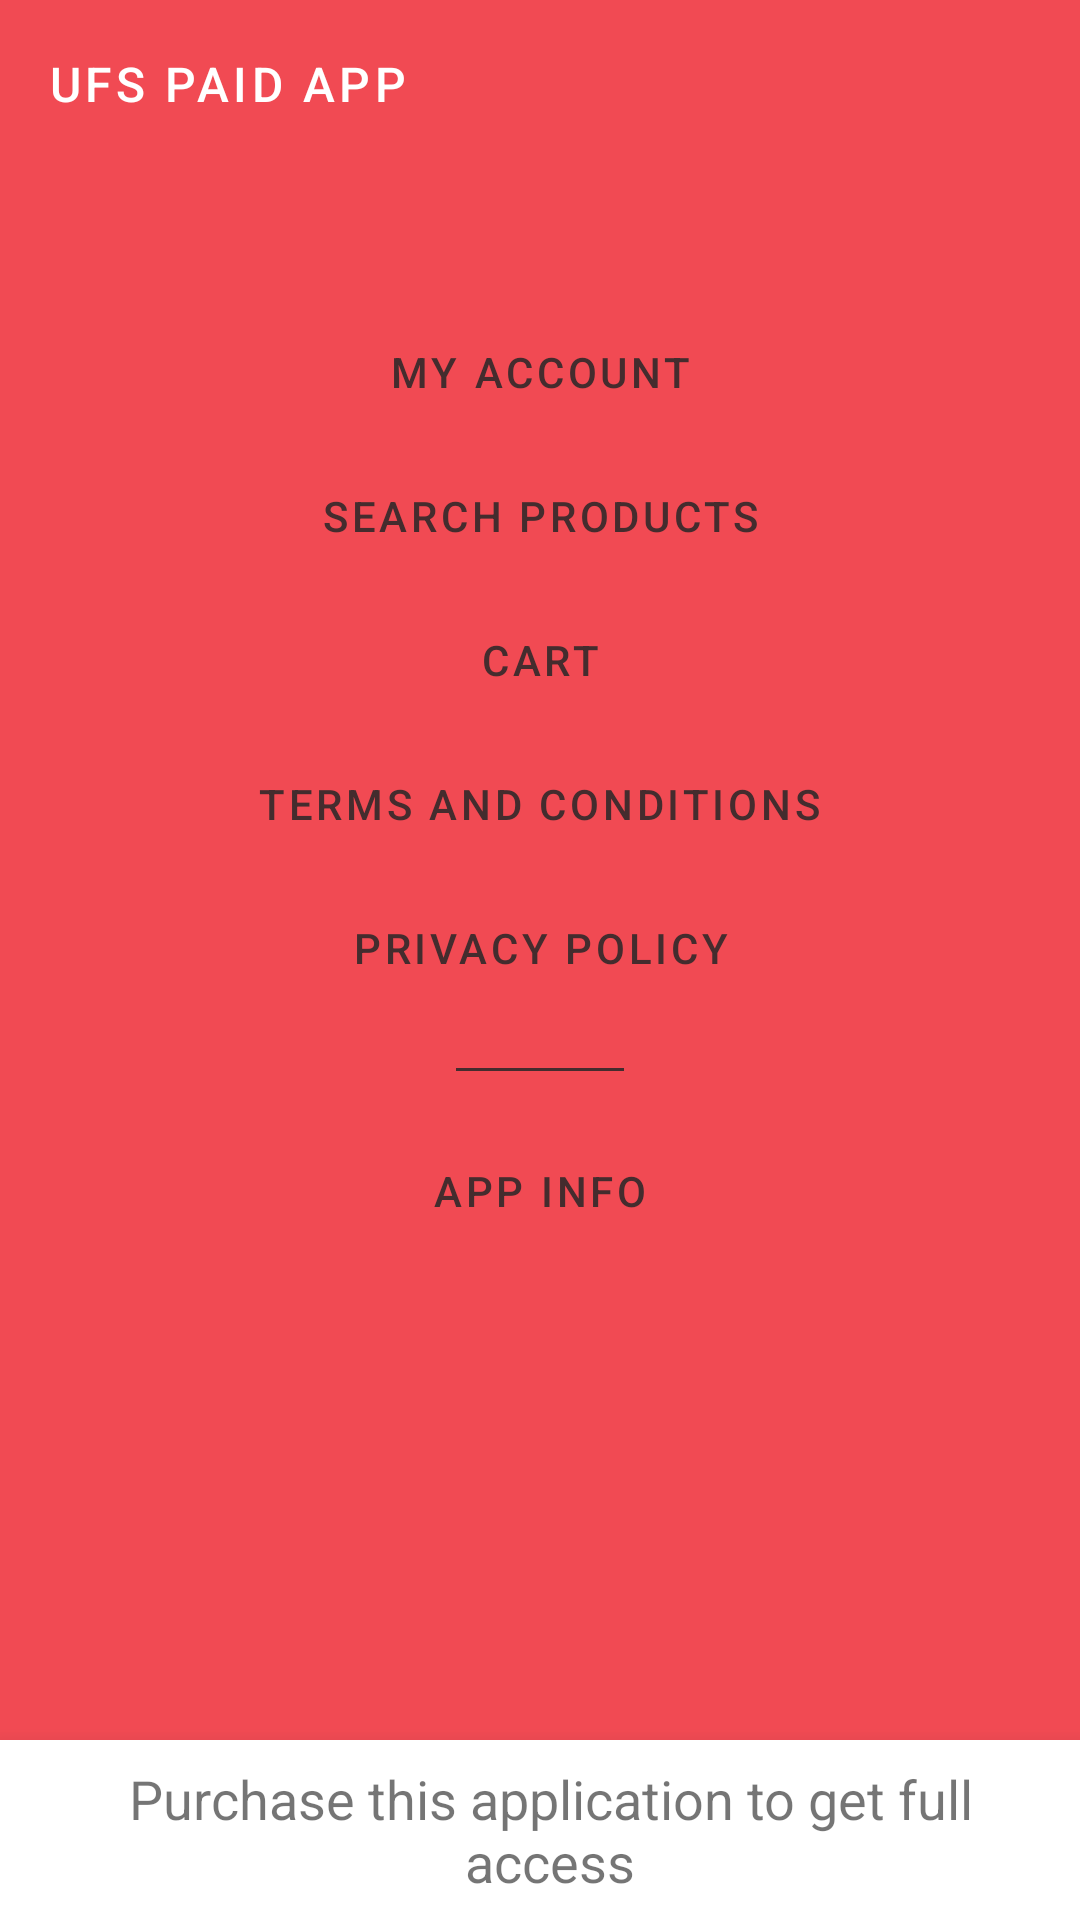

The Android layout XML behind this screen, and the referenced resources:
<!-- AndroidManifest.xml: application theme AppTheme -->
<!-- res/layout/layout_home_screen.xml -->
<?xml version="1.0" encoding="utf-8"?>
<RelativeLayout xmlns:android="http://schemas.android.com/apk/res/android"
    xmlns:app="http://schemas.android.com/apk/res-auto"
    android:layout_width="match_parent"
    android:layout_height="match_parent">

    <LinearLayout
        style="@style/Widget.Backdrop"
        android:layout_width="match_parent"
        android:layout_height="match_parent"
        android:gravity="center_horizontal"
        android:orientation="vertical"
        android:paddingBottom="100dp"
        android:paddingTop="100dp">

        <include layout="@layout/header_backdrop" />
    </LinearLayout>

    <android.support.design.widget.AppBarLayout
        android:layout_width="match_parent"
        android:layout_height="wrap_content"
        android:elevation="0dp"
        app:elevation="0dp">

        <android.support.v7.widget.Toolbar
            android:id="@+id/app_bar"
            style="@style/Widget.Shrine.Toolbar"
            android:layout_width="match_parent"
            android:layout_height="?attr/actionBarSize"
            android:paddingEnd="12dp"
            android:paddingLeft="12dp"
            android:paddingRight="12dp"
            android:paddingStart="12dp"
            app:contentInsetStart="0dp"
            app:navigationIcon="@drawable/ic_action_down"
            app:title="@string/app_paid" />

        <TextView
            android:id="@+id/tv_title"
            android:layout_width="wrap_content"
            android:layout_height="50dp"
            android:layout_gravity="center_vertical"
            android:layout_marginStart="25dp"
            android:gravity="center_vertical"
            android:text="@string/app_free"
            android:textColor="#ffffff"
            android:textSize="18sp"
            android:visibility="gone" />
    </android.support.design.widget.AppBarLayout>

    <android.support.v4.widget.NestedScrollView
        android:id="@+id/product_grid"
        android:layout_width="match_parent"
        android:layout_height="wrap_content"
        android:layout_marginTop="56dp"
        android:background="@color/productGridBackgroundColor"
        android:descendantFocusability="blocksDescendants"
        android:elevation="8dp">


        <android.support.v7.widget.RecyclerView
            android:id="@+id/recycler_view"
            android:layout_width="match_parent"
            android:layout_height="match_parent"
            android:nestedScrollingEnabled="false" />


    </android.support.v4.widget.NestedScrollView>

    <LinearLayout
        android:id="@+id/ll_buttom"
        android:layout_width="match_parent"
        android:layout_height="60dp"
        android:layout_alignParentBottom="true"
        android:background="@color/btn_paid_color"
        android:elevation="10dp"
        android:orientation="horizontal"
        android:weightSum="3">

        <TextView
            android:layout_width="wrap_content"
            android:layout_height="match_parent"
            android:layout_gravity="center_vertical"
            android:layout_marginStart="15dp"
            android:layout_weight="3"
            android:gravity="center"
            android:text="Purchase this application to get full access"
            android:textSize="18sp" />

        <ImageView
            android:layout_width="wrap_content"
            android:layout_height="wrap_content"
            android:layout_gravity="center_vertical"
            android:layout_marginEnd="5dp"
            android:layout_marginStart="3dp"
            android:layout_weight="1"
            android:scaleType="fitCenter"
            android:src="@drawable/google_pay_logo" />

    </LinearLayout>

</RelativeLayout>
<!-- res/layout/header_backdrop.xml (included above) -->
<?xml version="1.0" encoding="utf-8"?>
<merge xmlns:android="http://schemas.android.com/apk/res/android">

    <android.support.design.button.MaterialButton
        style="@style/Widget.Button.TextButton"
        android:layout_width="wrap_content"
        android:layout_height="wrap_content"
        android:text="@string/feature_1" />

    <android.support.design.button.MaterialButton
        style="@style/Widget.Button.TextButton"
        android:layout_width="wrap_content"
        android:layout_height="wrap_content"
        android:text="@string/feature_2" />

    <android.support.design.button.MaterialButton
        style="@style/Widget.Button.TextButton"
        android:layout_width="wrap_content"
        android:layout_height="wrap_content"
        android:text="@string/feature_3" />

    <android.support.design.button.MaterialButton
        style="@style/Widget.Button.TextButton"
        android:layout_width="wrap_content"
        android:layout_height="wrap_content"
        android:text="@string/feature_4" />

    <android.support.design.button.MaterialButton
        style="@style/Widget.Button.TextButton"
        android:layout_width="wrap_content"
        android:layout_height="wrap_content"
        android:text="@string/feature_5" />

    <View
        android:layout_width="56dp"
        android:layout_height="1dp"
        android:layout_margin="16dp"
        android:background="?android:attr/textColorPrimary" />

    <android.support.design.button.MaterialButton
        style="@style/Widget.Button.TextButton"
        android:layout_width="wrap_content"
        android:layout_height="wrap_content"
        android:text="@string/feature_6" />
</merge>
<!-- resources referenced by this layout -->
<resources>
  <color name="btn_paid_color">#FFFFFF</color>
  <color name="productGridBackgroundColor">#FFFFFF</color>
  <string name="app_free">UFS Free App</string>
  <string name="app_paid">UFS Paid App</string>
  <string name="feature_1">My Account</string>
  <string name="feature_2">Search Products</string>
  <string name="feature_3">Cart</string>
  <string name="feature_4">Terms and Conditions</string>
  <string name="feature_5">Privacy Policy</string>
  <string name="feature_6">App info</string>
  <style name="Widget.Backdrop" parent="">
          <item name="android:background">?attr/colorPrimary</item>
      </style>
  <style name="Widget.Button.TextButton" parent="Widget.MaterialComponents.Button.TextButton">
          <item name="android:textColor">?android:attr/textColorPrimary</item>
      </style>
  <style name="Widget.Shrine.Toolbar" parent="Widget.AppCompat.Toolbar">
          <item name="android:background">?attr/colorPrimary</item>
          <item name="android:theme">@style/Toolbar.Theme</item>
          <item name="popupTheme">@style/ThemeOverlay.AppCompat.Light</item>
          <item name="titleTextAppearance">@style/TextAppearance.Shrine.Toolbar</item>
      </style>
  <style name="AppTheme" parent="Theme.MaterialComponents.Light.NoActionBar">
          
          <item name="colorPrimary">@color/colorPrimary</item>
          <item name="colorPrimaryDark">@color/colorPrimaryDark</item>
          <item name="colorAccent">@color/colorAccent</item>
          <item name="android:windowLightStatusBar" tools:targetApi="m">true</item>
          <item name="android:textColorPrimary">@color/textColorPrimary</item>
          <item name="colorControlActivated">@color/colorControlActivated</item>
      </style>
  <style name="Toolbar.Theme" parent="Theme.MaterialComponents.Light.NoActionBar">
          
          <item name="colorPrimary">@color/colorPrimary</item>
          <item name="colorPrimaryDark">@color/colorPrimaryDark</item>
          <item name="colorAccent">@color/colorAccent</item>
          <item name="android:windowLightStatusBar" tools:targetApi="m">true</item>
          <item name="android:textColorPrimary">@color/loginPageBackgroundColor</item>
          <item name="colorControlActivated">@color/colorControlActivated</item>
      </style>
  <style name="TextAppearance.Shrine.Toolbar" parent="TextAppearance.MaterialComponents.Button">
          <item name="android:textSize">16sp</item>
      </style>
  <color name="colorPrimary">#F14A53</color>
  <color name="colorPrimaryDark">#da434b</color>
  <color name="colorAccent">#FDC125</color>
  <color name="textColorPrimary">#442C2E</color>
  <color name="colorControlActivated">#F14A53</color>
  <color name="loginPageBackgroundColor">#FFFFFF</color>
</resources>
